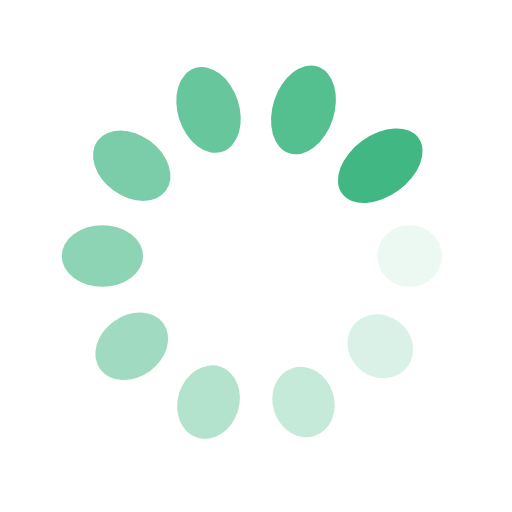
t = 0.00 s
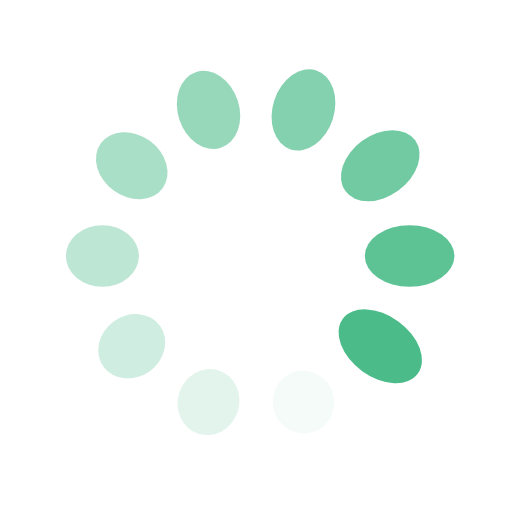
t = 0.27 s
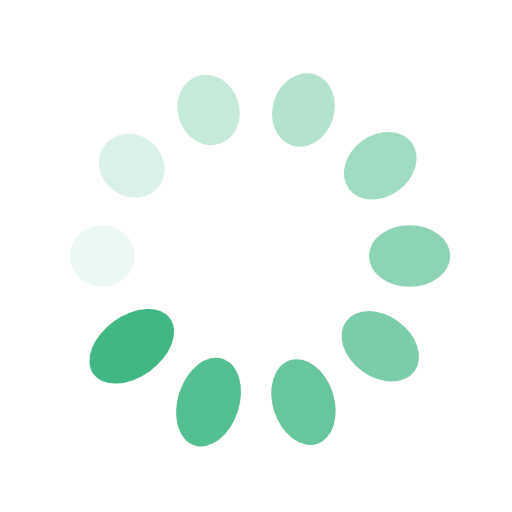
t = 0.54 s
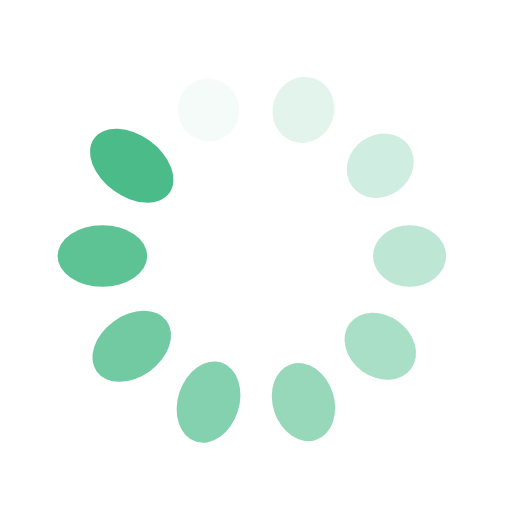
t = 0.81 s

The animated SVG that drew these frames (rendered in a browser with its animation timeline set to each time). Animation: 20 SMIL elements (animate=10,animateTransform=10); one cycle of 1.07 s, repeats indefinitely.

<?xml version="1.0" encoding="utf-8"?>
<svg xmlns="http://www.w3.org/2000/svg" xmlns:xlink="http://www.w3.org/1999/xlink" style="margin: auto; background: rgb(255, 255, 255); display: block; shape-rendering: auto;" width="197px" height="197px" viewBox="0 0 100 100" preserveAspectRatio="xMidYMid">
<g transform="translate(80,50)">
<g transform="rotate(0)">
<circle cx="0" cy="0" r="6" fill="#41b883" fill-opacity="1">
  <animateTransform attributeName="transform" type="scale" begin="-0.9677419354838709s" values="1.54 1;1 1" keyTimes="0;1" dur="1.075268817204301s" repeatCount="indefinite"></animateTransform>
  <animate attributeName="fill-opacity" keyTimes="0;1" dur="1.075268817204301s" repeatCount="indefinite" values="1;0" begin="-0.9677419354838709s"></animate>
</circle>
</g>
</g><g transform="translate(74.27050983124843,67.6335575687742)">
<g transform="rotate(36)">
<circle cx="0" cy="0" r="6" fill="#41b883" fill-opacity="0.9">
  <animateTransform attributeName="transform" type="scale" begin="-0.8602150537634408s" values="1.54 1;1 1" keyTimes="0;1" dur="1.075268817204301s" repeatCount="indefinite"></animateTransform>
  <animate attributeName="fill-opacity" keyTimes="0;1" dur="1.075268817204301s" repeatCount="indefinite" values="1;0" begin="-0.8602150537634408s"></animate>
</circle>
</g>
</g><g transform="translate(59.270509831248425,78.53169548885461)">
<g transform="rotate(72)">
<circle cx="0" cy="0" r="6" fill="#41b883" fill-opacity="0.8">
  <animateTransform attributeName="transform" type="scale" begin="-0.7526881720430108s" values="1.54 1;1 1" keyTimes="0;1" dur="1.075268817204301s" repeatCount="indefinite"></animateTransform>
  <animate attributeName="fill-opacity" keyTimes="0;1" dur="1.075268817204301s" repeatCount="indefinite" values="1;0" begin="-0.7526881720430108s"></animate>
</circle>
</g>
</g><g transform="translate(40.72949016875158,78.53169548885461)">
<g transform="rotate(108)">
<circle cx="0" cy="0" r="6" fill="#41b883" fill-opacity="0.7">
  <animateTransform attributeName="transform" type="scale" begin="-0.6451612903225806s" values="1.54 1;1 1" keyTimes="0;1" dur="1.075268817204301s" repeatCount="indefinite"></animateTransform>
  <animate attributeName="fill-opacity" keyTimes="0;1" dur="1.075268817204301s" repeatCount="indefinite" values="1;0" begin="-0.6451612903225806s"></animate>
</circle>
</g>
</g><g transform="translate(25.72949016875158,67.6335575687742)">
<g transform="rotate(144)">
<circle cx="0" cy="0" r="6" fill="#41b883" fill-opacity="0.6">
  <animateTransform attributeName="transform" type="scale" begin="-0.5376344086021505s" values="1.54 1;1 1" keyTimes="0;1" dur="1.075268817204301s" repeatCount="indefinite"></animateTransform>
  <animate attributeName="fill-opacity" keyTimes="0;1" dur="1.075268817204301s" repeatCount="indefinite" values="1;0" begin="-0.5376344086021505s"></animate>
</circle>
</g>
</g><g transform="translate(20,50.00000000000001)">
<g transform="rotate(180)">
<circle cx="0" cy="0" r="6" fill="#41b883" fill-opacity="0.5">
  <animateTransform attributeName="transform" type="scale" begin="-0.4301075268817204s" values="1.54 1;1 1" keyTimes="0;1" dur="1.075268817204301s" repeatCount="indefinite"></animateTransform>
  <animate attributeName="fill-opacity" keyTimes="0;1" dur="1.075268817204301s" repeatCount="indefinite" values="1;0" begin="-0.4301075268817204s"></animate>
</circle>
</g>
</g><g transform="translate(25.729490168751575,32.366442431225806)">
<g transform="rotate(216)">
<circle cx="0" cy="0" r="6" fill="#41b883" fill-opacity="0.4">
  <animateTransform attributeName="transform" type="scale" begin="-0.3225806451612903s" values="1.54 1;1 1" keyTimes="0;1" dur="1.075268817204301s" repeatCount="indefinite"></animateTransform>
  <animate attributeName="fill-opacity" keyTimes="0;1" dur="1.075268817204301s" repeatCount="indefinite" values="1;0" begin="-0.3225806451612903s"></animate>
</circle>
</g>
</g><g transform="translate(40.729490168751575,21.468304511145394)">
<g transform="rotate(252)">
<circle cx="0" cy="0" r="6" fill="#41b883" fill-opacity="0.3">
  <animateTransform attributeName="transform" type="scale" begin="-0.2150537634408602s" values="1.54 1;1 1" keyTimes="0;1" dur="1.075268817204301s" repeatCount="indefinite"></animateTransform>
  <animate attributeName="fill-opacity" keyTimes="0;1" dur="1.075268817204301s" repeatCount="indefinite" values="1;0" begin="-0.2150537634408602s"></animate>
</circle>
</g>
</g><g transform="translate(59.27050983124842,21.46830451114539)">
<g transform="rotate(288)">
<circle cx="0" cy="0" r="6" fill="#41b883" fill-opacity="0.2">
  <animateTransform attributeName="transform" type="scale" begin="-0.1075268817204301s" values="1.54 1;1 1" keyTimes="0;1" dur="1.075268817204301s" repeatCount="indefinite"></animateTransform>
  <animate attributeName="fill-opacity" keyTimes="0;1" dur="1.075268817204301s" repeatCount="indefinite" values="1;0" begin="-0.1075268817204301s"></animate>
</circle>
</g>
</g><g transform="translate(74.27050983124842,32.3664424312258)">
<g transform="rotate(324)">
<circle cx="0" cy="0" r="6" fill="#41b883" fill-opacity="0.1">
  <animateTransform attributeName="transform" type="scale" begin="0s" values="1.54 1;1 1" keyTimes="0;1" dur="1.075268817204301s" repeatCount="indefinite"></animateTransform>
  <animate attributeName="fill-opacity" keyTimes="0;1" dur="1.075268817204301s" repeatCount="indefinite" values="1;0" begin="0s"></animate>
</circle>
</g>
</g>
<!-- [ldio] generated by https://loading.io/ --></svg>